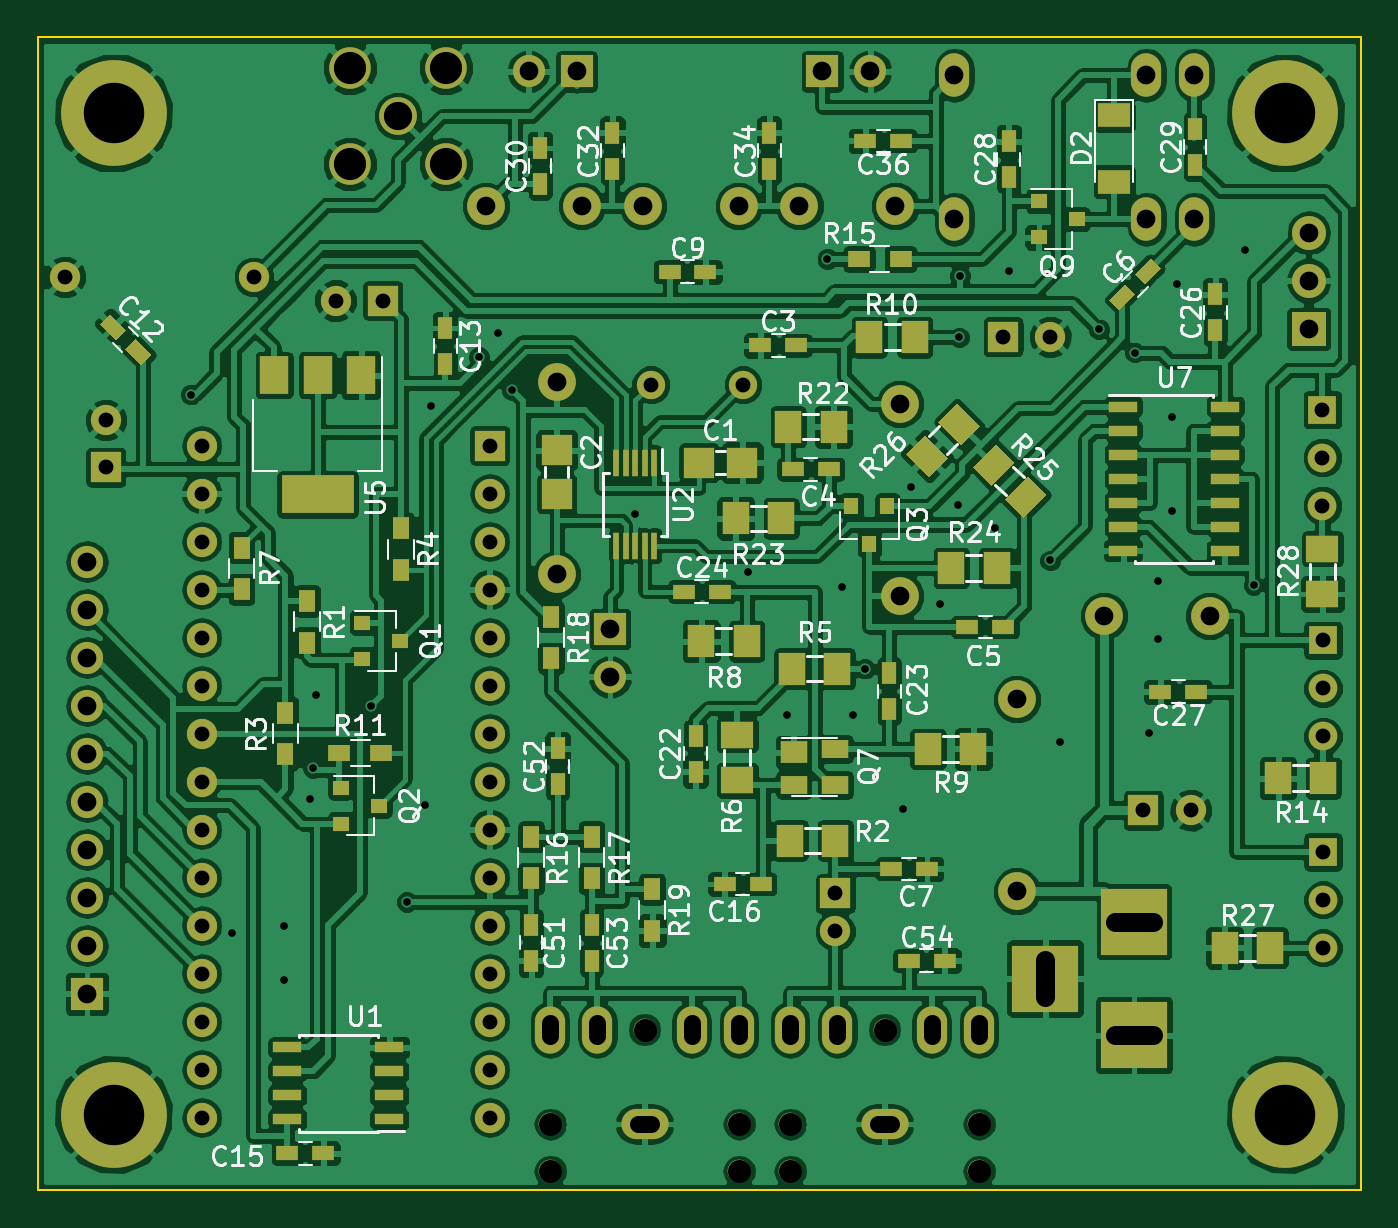
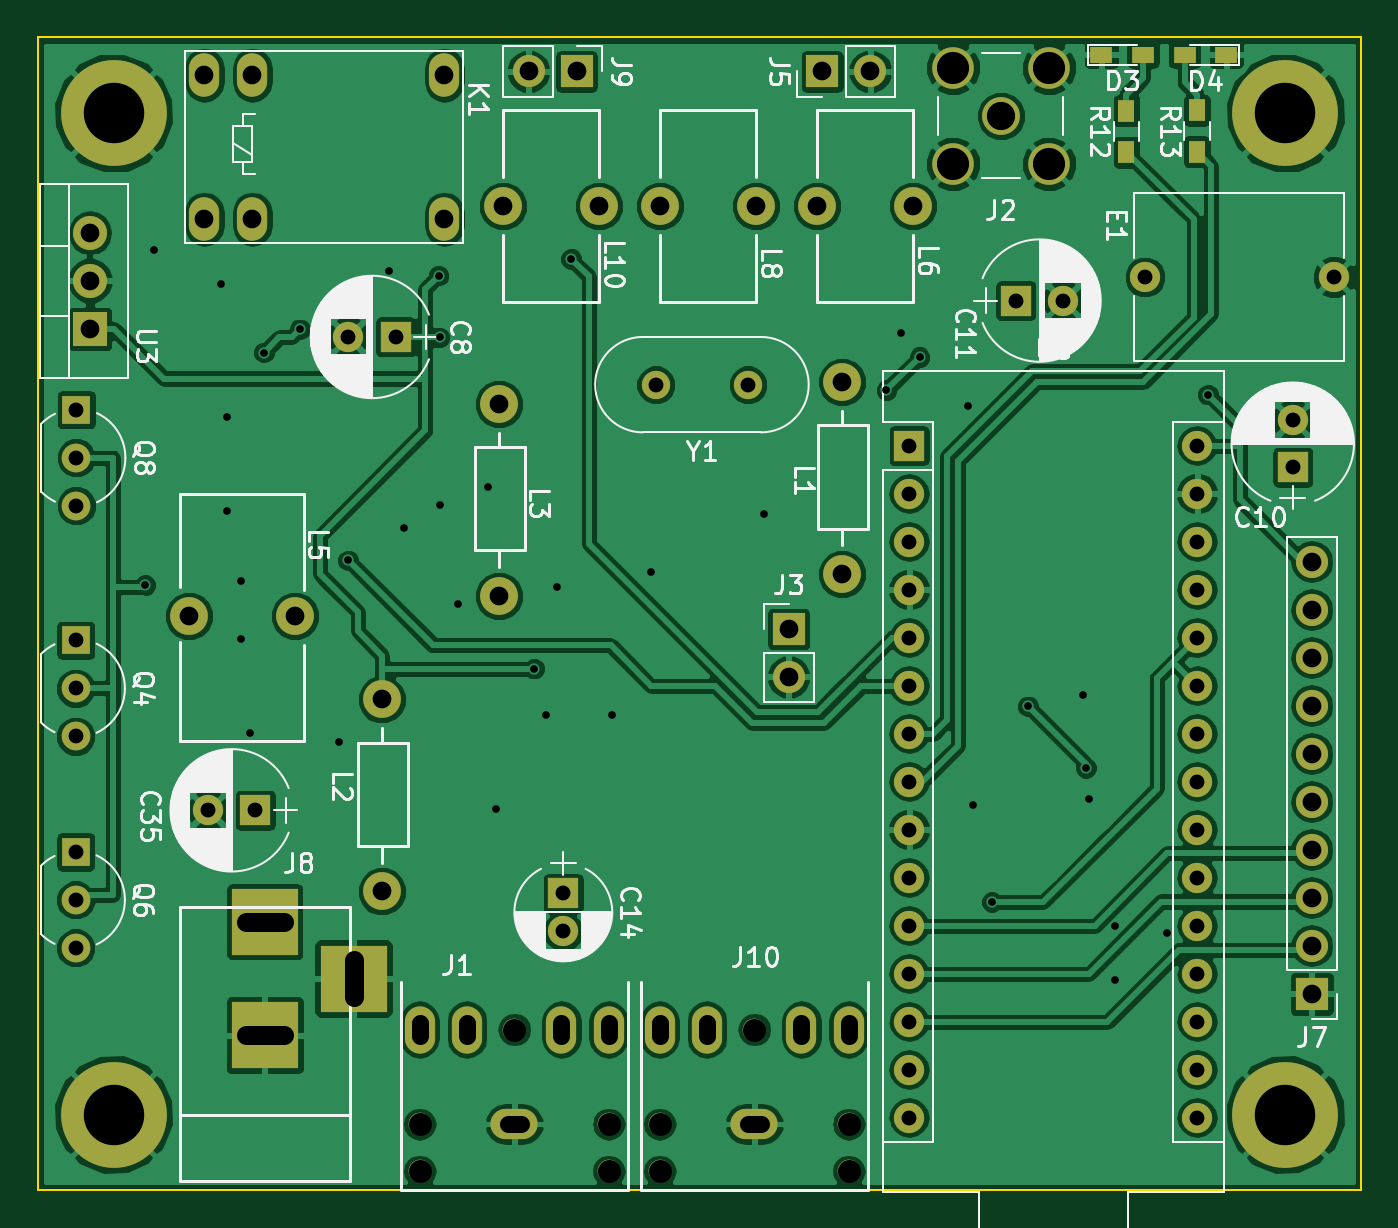
Circuit board: 8 layer files. Board 70.0 x 61.0 mm.
- bottom_copper: LCSDR-B.Cu.gbl (204158 bytes)
- bottom_mask: LCSDR-B.Mask.gbs (4693 bytes)
- bottom_silk: LCSDR-B.SilkS.gbo (68700 bytes)
- outline: LCSDR-Edge.Cuts.gm1 (489 bytes)
- top_copper: LCSDR-F.Cu.gtl (389626 bytes)
- top_mask: LCSDR-F.Mask.gts (10503 bytes)
- top_silk: LCSDR-F.SilkS.gto (65261 bytes)
- drill: LCSDR.drl (3523 bytes)

=== bottom_copper: LCSDR-B.Cu.gbl (204158 bytes, source omitted) ===
=== bottom_mask: LCSDR-B.Mask.gbs ===
G04 #@! TF.FileFunction,Soldermask,Bot*
%FSLAX46Y46*%
G04 Gerber Fmt 4.6, Leading zero omitted, Abs format (unit mm)*
G04 Created by KiCad (PCBNEW 4.0.7) date 12/26/22 11:34:17*
%MOMM*%
%LPD*%
G01*
G04 APERTURE LIST*
%ADD10C,0.100000*%
%ADD11R,1.600000X1.600000*%
%ADD12O,1.600000X1.600000*%
%ADD13C,1.998980*%
%ADD14C,5.600000*%
%ADD15C,1.600000*%
%ADD16C,2.200000*%
%ADD17C,2.000000*%
%ADD18O,2.500000X1.600000*%
%ADD19O,1.200000X1.200000*%
%ADD20O,1.600000X2.500000*%
%ADD21O,1.600000X2.300000*%
%ADD22C,1.520000*%
%ADD23R,1.520000X1.520000*%
%ADD24R,3.500120X3.500120*%
%ADD25R,1.700000X1.700000*%
%ADD26O,1.700000X1.700000*%
%ADD27C,1.500000*%
%ADD28R,1.200000X0.900000*%
%ADD29R,0.900000X1.200000*%
%ADD30R,1.800000X1.800000*%
%ADD31O,1.800000X1.800000*%
G04 APERTURE END LIST*
D10*
D11*
X123900000Y-120600000D03*
D12*
X108660000Y-153620000D03*
X123900000Y-123140000D03*
X108660000Y-151080000D03*
X123900000Y-125680000D03*
X108660000Y-148540000D03*
X123900000Y-128220000D03*
X108660000Y-146000000D03*
X123900000Y-130760000D03*
X108660000Y-143460000D03*
X123900000Y-133300000D03*
X108660000Y-140920000D03*
X123900000Y-135840000D03*
X108660000Y-138380000D03*
X123900000Y-138380000D03*
X108660000Y-135840000D03*
X123900000Y-140920000D03*
X108660000Y-133300000D03*
X123900000Y-143460000D03*
X108660000Y-130760000D03*
X123900000Y-146000000D03*
X108660000Y-128220000D03*
X123900000Y-148540000D03*
X108660000Y-125680000D03*
X123900000Y-151080000D03*
X108660000Y-123140000D03*
X123900000Y-153620000D03*
X108660000Y-120600000D03*
X123900000Y-156160000D03*
X108660000Y-156160000D03*
D13*
X132000000Y-107920000D03*
X137080000Y-107920000D03*
D14*
X166000000Y-156000000D03*
X104000000Y-156000000D03*
X104000000Y-103000000D03*
X166000000Y-103000000D03*
D11*
X151075000Y-114850000D03*
D15*
X153575000Y-114850000D03*
D11*
X103600000Y-121750000D03*
D15*
X103600000Y-119250000D03*
D16*
X116510000Y-100610000D03*
X116510000Y-105690000D03*
X121590000Y-105690000D03*
X121590000Y-100610000D03*
D17*
X119050000Y-103150000D03*
D18*
X132100000Y-156500000D03*
D19*
X132100000Y-151500000D03*
D20*
X137100000Y-151500000D03*
X134600000Y-151500000D03*
X129600000Y-151500000D03*
X127100000Y-151500000D03*
D19*
X137100000Y-156500000D03*
X127100000Y-156500000D03*
X137100000Y-159000000D03*
X127100000Y-159000000D03*
D21*
X148500000Y-108620000D03*
X158660000Y-108620000D03*
X148500000Y-101000000D03*
X158660000Y-101000000D03*
X161200000Y-108620000D03*
X161200000Y-101000000D03*
D11*
X142200000Y-144300000D03*
D15*
X142200000Y-146300000D03*
D13*
X151790000Y-134028740D03*
X151790000Y-144188740D03*
D18*
X144800000Y-156500000D03*
D19*
X144800000Y-151500000D03*
D20*
X149800000Y-151500000D03*
X147300000Y-151500000D03*
X142300000Y-151500000D03*
X139800000Y-151500000D03*
D19*
X149800000Y-156500000D03*
X139800000Y-156500000D03*
X149800000Y-159000000D03*
X139800000Y-159000000D03*
D13*
X156408000Y-129621000D03*
X161996000Y-129621000D03*
D22*
X168000000Y-144640000D03*
X168000000Y-147180000D03*
D23*
X168000000Y-142100000D03*
D22*
X167975000Y-121240000D03*
X167975000Y-123780000D03*
D23*
X167975000Y-118700000D03*
D24*
X158000000Y-145799860D03*
X158000000Y-151799340D03*
X153301000Y-148799600D03*
D11*
X158500000Y-139900000D03*
D15*
X161000000Y-139900000D03*
D11*
X118250000Y-112925000D03*
D15*
X115750000Y-112925000D03*
D22*
X168000000Y-133440000D03*
X168000000Y-135980000D03*
D23*
X168000000Y-130900000D03*
D15*
X101425000Y-111675000D03*
X111425000Y-111675000D03*
D13*
X145600000Y-118398740D03*
X145600000Y-128558740D03*
D25*
X102600000Y-149600000D03*
D26*
X102600000Y-147060000D03*
X102600000Y-144520000D03*
X102600000Y-141980000D03*
X102600000Y-139440000D03*
X102600000Y-136900000D03*
X102600000Y-134360000D03*
X102600000Y-131820000D03*
X102600000Y-129280000D03*
X102600000Y-126740000D03*
D25*
X128500000Y-100800000D03*
D26*
X125960000Y-100800000D03*
D25*
X141500000Y-100800000D03*
D26*
X144040000Y-100800000D03*
D27*
X132425000Y-117375000D03*
X137305000Y-117375000D03*
D13*
X123700000Y-107920000D03*
X128780000Y-107920000D03*
X140300000Y-107920000D03*
X145380000Y-107920000D03*
D28*
X113725000Y-99925000D03*
X111525000Y-99925000D03*
X107125000Y-99925000D03*
X109325000Y-99925000D03*
D29*
X112400000Y-105075000D03*
X112400000Y-102875000D03*
X108675000Y-105050000D03*
X108675000Y-102850000D03*
D13*
X127450000Y-117248740D03*
X127450000Y-127408740D03*
D30*
X167250000Y-114425000D03*
D31*
X167250000Y-111885000D03*
X167250000Y-109345000D03*
D25*
X130275000Y-130300000D03*
D26*
X130275000Y-132840000D03*
M02*

=== bottom_silk: LCSDR-B.SilkS.gbo (68700 bytes, source omitted) ===
=== outline: LCSDR-Edge.Cuts.gm1 ===
G04 #@! TF.FileFunction,Profile,NP*
%FSLAX46Y46*%
G04 Gerber Fmt 4.6, Leading zero omitted, Abs format (unit mm)*
G04 Created by KiCad (PCBNEW 4.0.7) date 12/26/22 11:34:17*
%MOMM*%
%LPD*%
G01*
G04 APERTURE LIST*
%ADD10C,0.100000*%
G04 APERTURE END LIST*
D10*
X170000000Y-160000000D02*
X170000000Y-99000000D01*
X100000000Y-99000000D02*
X100000000Y-160000000D01*
X170000000Y-99000000D02*
X100000000Y-99000000D01*
X170000000Y-160000000D02*
X100000000Y-160000000D01*
M02*

=== top_copper: LCSDR-F.Cu.gtl (389626 bytes, source omitted) ===
=== top_mask: LCSDR-F.Mask.gts (10503 bytes, source omitted) ===
=== top_silk: LCSDR-F.SilkS.gto (65261 bytes, source omitted) ===
=== drill: LCSDR.drl (3523 bytes, source withheld) ===
